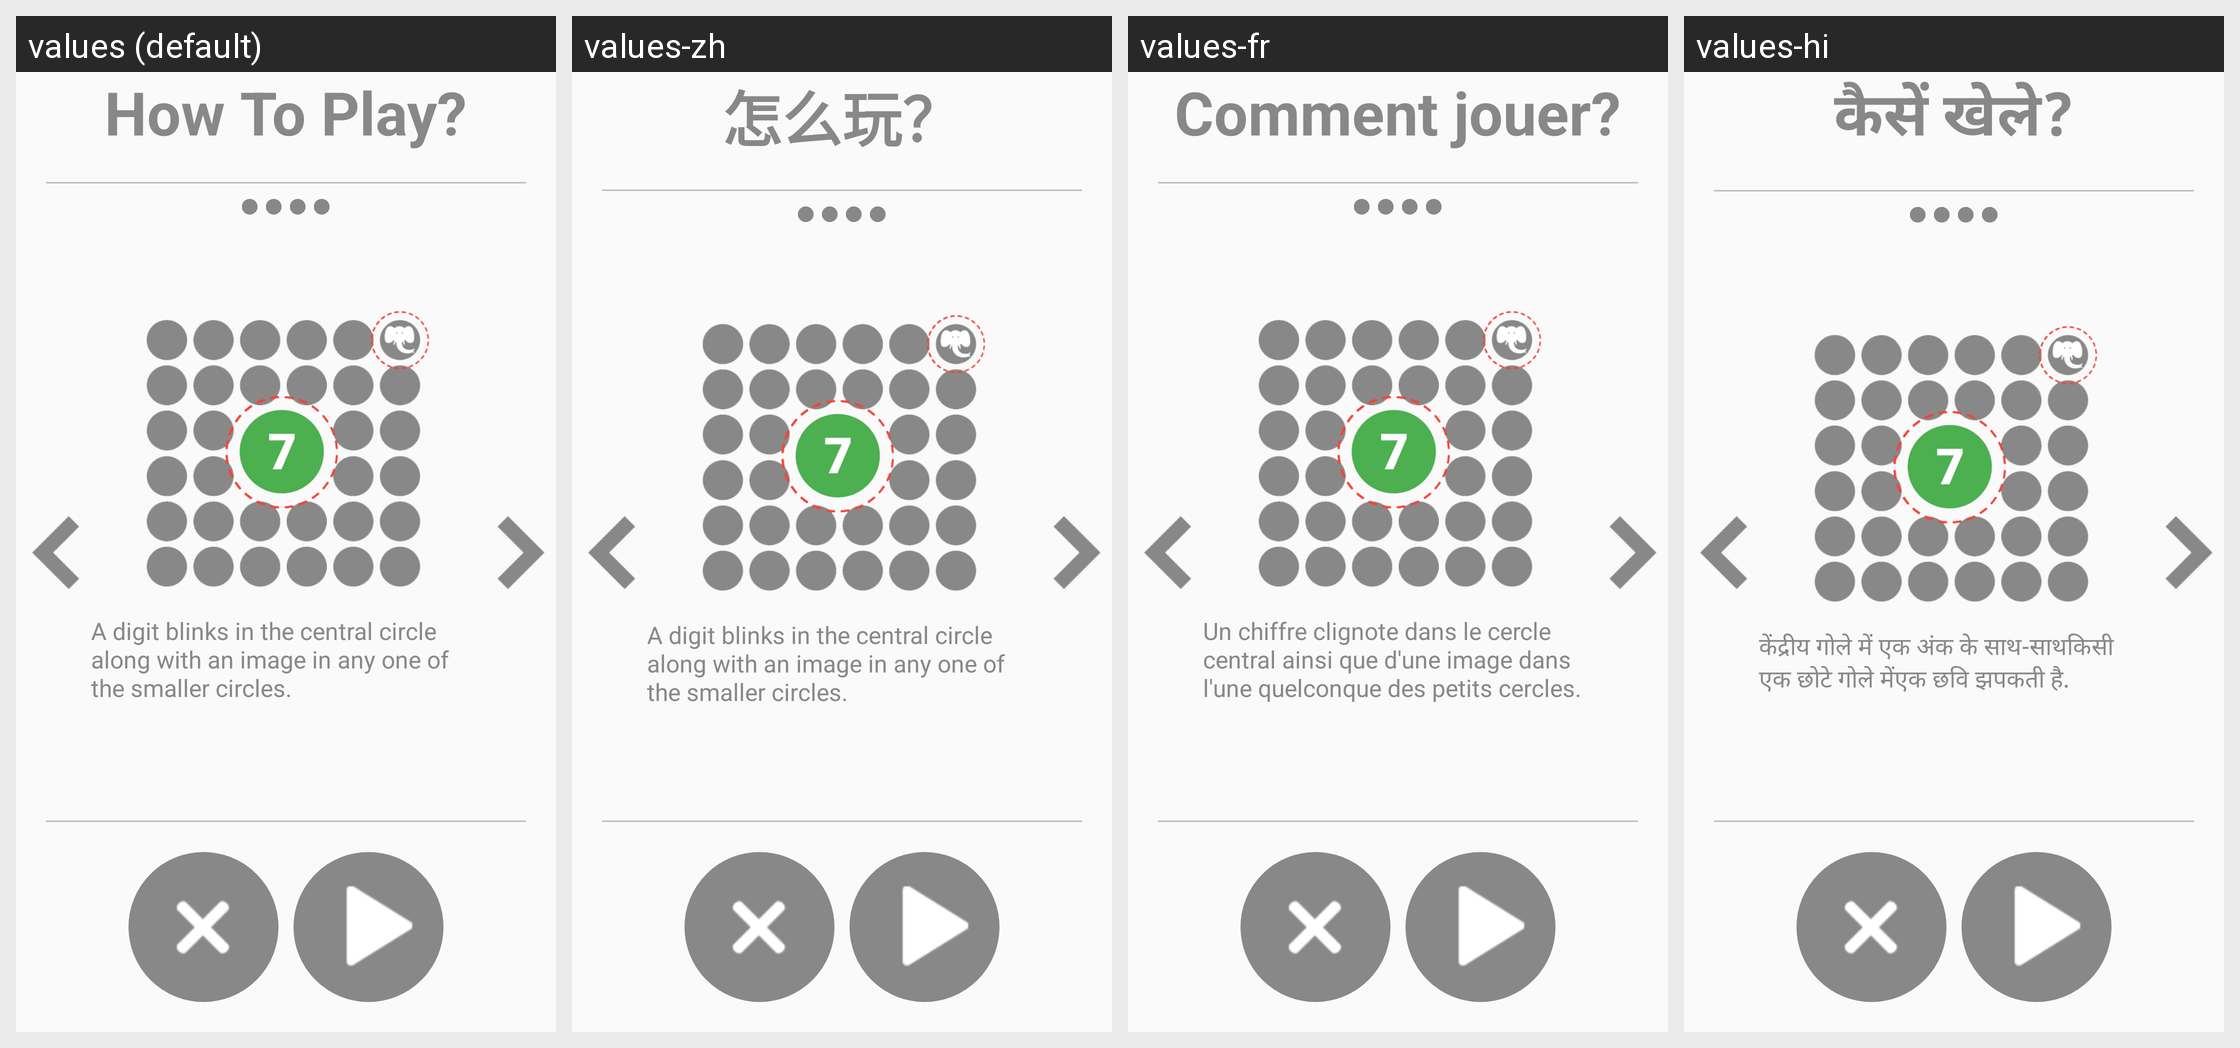

Here is an Android app screen in its default locale and in the app's own translations. Write out the translated-string differences for the strings that appear on this screen.
Android screen res/layout/activity_how_to_play_dual_focuse.xml rendered under 4 locales, left to right: values (default), values-zh, values-fr, values-hi. Device: Nexus 5 (rendered at 1080×1920; each locale shown at half size, 540×960, under a caption strip naming it); theme AppTheme.
Other locales in the repository, not shown: values-ar, values-de, values-es, values-it, values-ja, values-ko, values-pt, values-ru, values-tr.
Strings drawn on this screen, with the default value and each locale's value (text and hints the layout hard-codes, and strings that could not be matched under every locale, appear in the picture but are not listed):

how_to_play
  values: How To Play?
  values-zh: 怎么玩？
  values-fr: Comment jouer?
  values-hi: कैसें खेले?

how_to_play_dual_focus1
  values: A digit blinks in the central circle along with an image in any one of the smaller circles.
  values-zh: A digit blinks in the central circle along with an image in any one of the smaller circles.
  values-fr: Un chiffre clignote dans le cercle central ainsi que d'une image dans l'une quelconque des petits cercles.
  values-hi: केंद्रीय गोले में एक अंक के साथ-साथकिसी एक छोटे गोले मेंएक छवि झपकती है.
